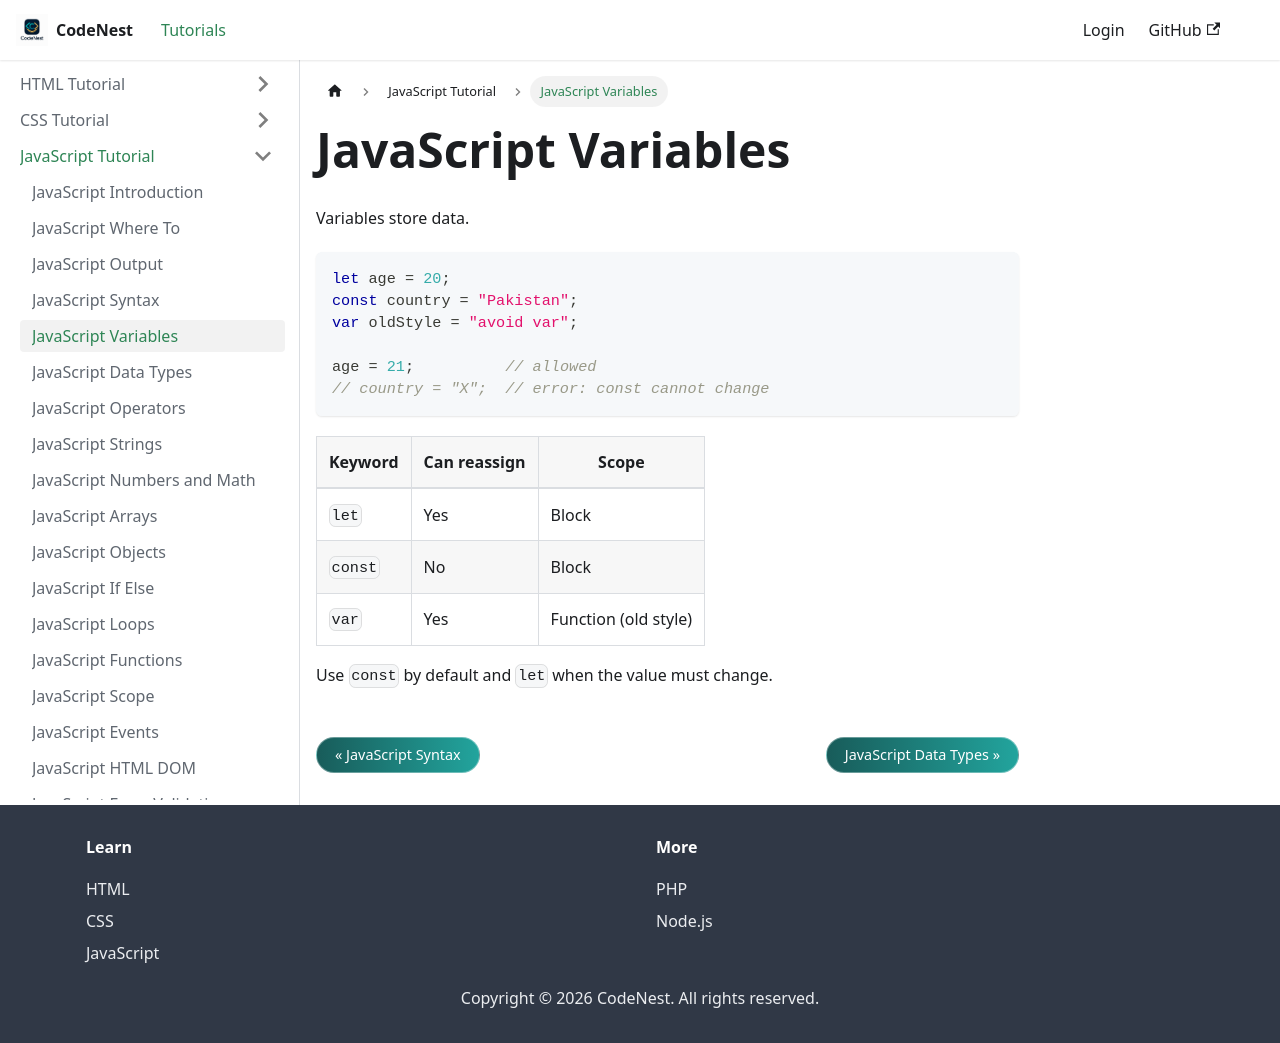

repository: adnankhan112/codenest · page: docs/javascript/variables.html · generator: docusaurus

---
title: JavaScript Variables
sidebar_position: 5
---

# JavaScript Variables

Variables store data.

```javascript
let age = 20;
const country = "Pakistan";
var oldStyle = "avoid var";

age = 21;          // allowed
// country = "X";  // error: const cannot change
```

| Keyword | Can reassign | Scope |
| --- | --- | --- |
| `let` | Yes | Block |
| `const` | No | Block |
| `var` | Yes | Function (old style) |

Use `const` by default and `let` when the value must change.
